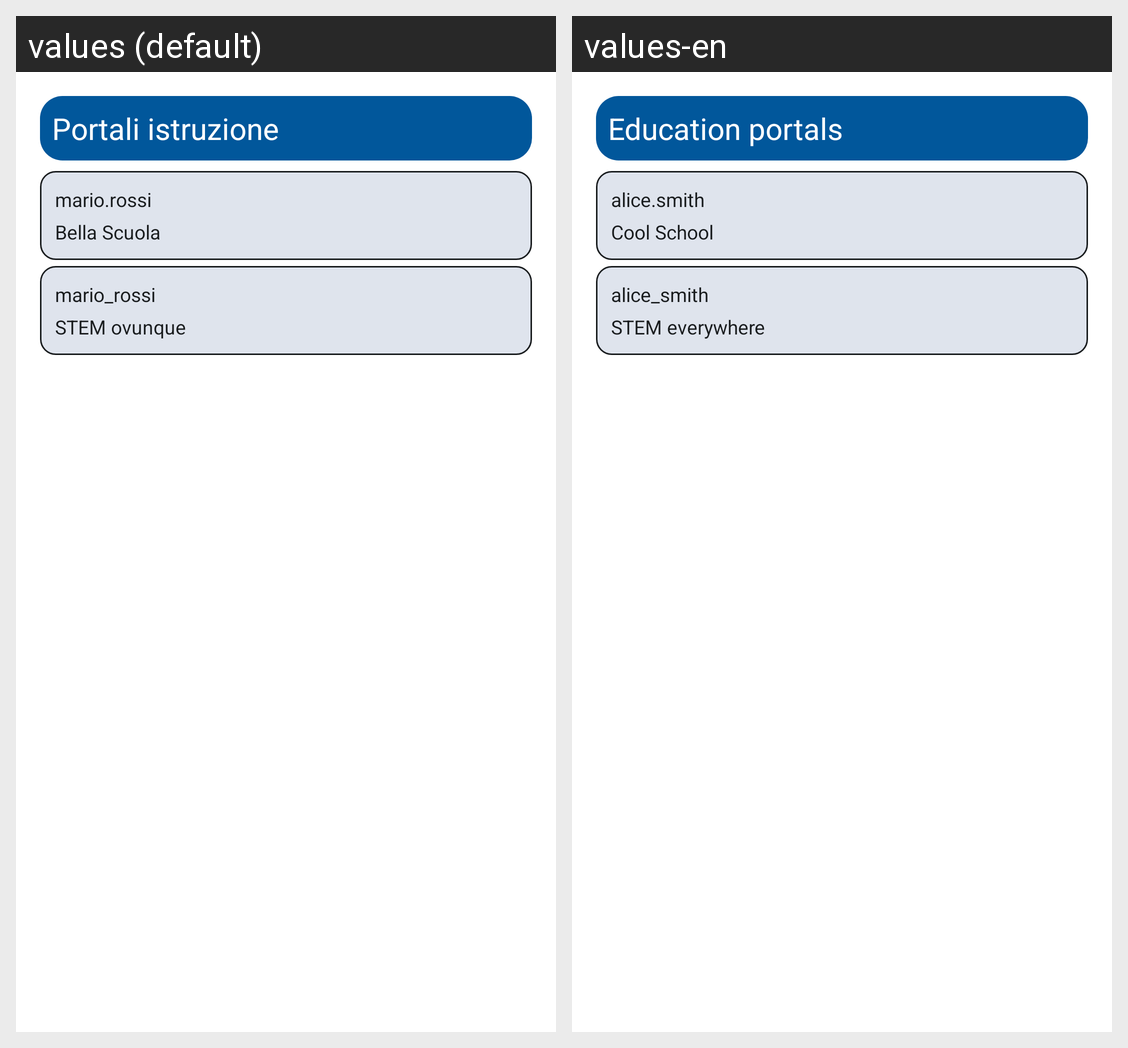

Here is an Android app screen in its default locale and in the app's own translations. Write out the translated-string differences for the strings that appear on this screen.
Android screen res/layout/credentials_widget_preview.xml rendered under 2 locales, left to right: values (default), values-en. Device: Nexus 5 (rendered at 1080×1920; each locale shown at half size, 540×960, under a caption strip naming it); theme Theme.PasswordManager.
Strings drawn on this screen, with the default value and each locale's value (text and hints the layout hard-codes, and strings that could not be matched under every locale, appear in the picture but are not listed):

education_portals
  values: Portali istruzione
  values-en: Education portals

alice_smith
  values: mario.rossi
  values-en: alice.smith

cool_school
  values: Bella Scuola
  values-en: Cool School

alice_smith_underscore
  values: mario_rossi
  values-en: alice_smith

stem_everywhere
  values: STEM ovunque
  values-en: STEM everywhere
